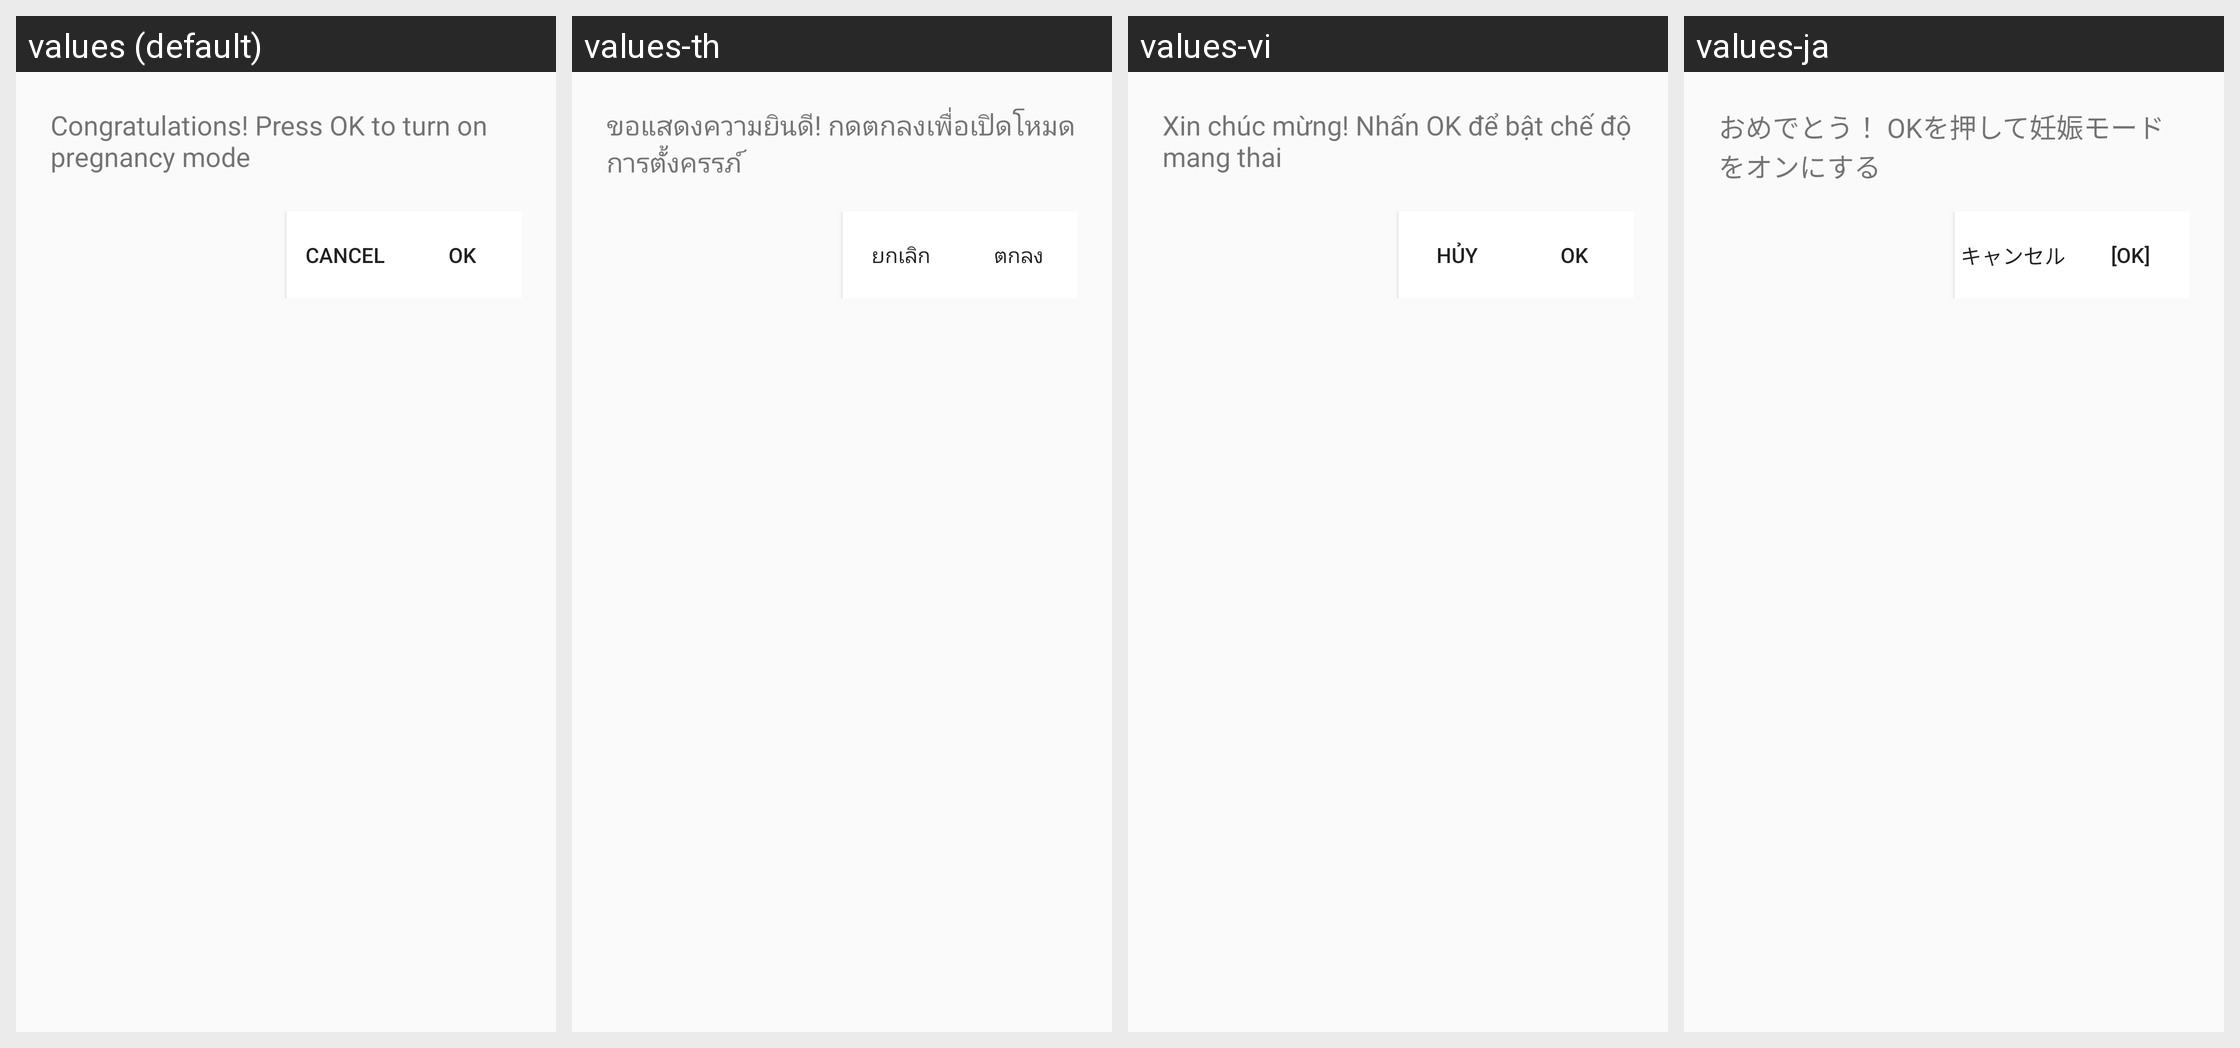

The Android screen above is rendered under several locales of the same app. Produce the string resources it draws, with the default and per-locale values.
Android screen res/layout/dialog_maternity.xml rendered under 4 locales, left to right: values (default), values-th, values-vi, values-ja. Device: Nexus 5 (rendered at 1080×1920; each locale shown at half size, 540×960, under a caption strip naming it); theme AppTheme.
Other locales in the repository, not shown: values-ca, values-pt.
Strings drawn on this screen, with the default value and each locale's value (text and hints the layout hard-codes, and strings that could not be matched under every locale, appear in the picture but are not listed):

congratulations
  values: Congratulations! Press OK to turn on pregnancy mode
  values-th: ขอแสดงความยินดี! กดตกลงเพื่อเปิดโหมดการตั้งครรภ์
  values-vi: Xin chúc mừng! Nhấn OK để bật chế độ mang thai
  values-ja: おめでとう！ OKを押して妊娠モードをオンにする

cancel
  values: Cancel
  values-th: ยกเลิก
  values-vi: Hủy
  values-ja: キャンセル

ok
  values: OK
  values-th: ตกลง
  values-vi: OK
  values-ja: [OK]
